Image classification data set "split" (SaadQacif/Saad-MLOps-Project on GitHub). Class labels (3): potato early blight, potato late blight, potato healthy.

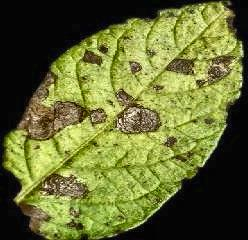
Label: potato early blight

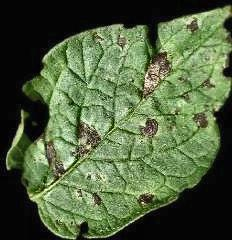
Label: potato early blight

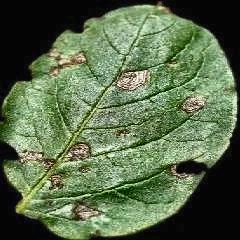
Label: potato early blight

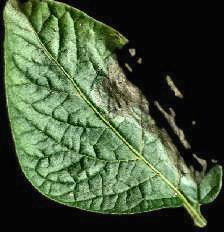
Label: potato late blight

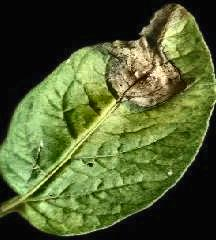
Label: potato late blight

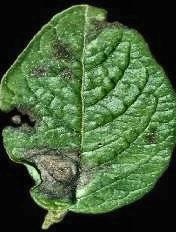
Label: potato late blight
